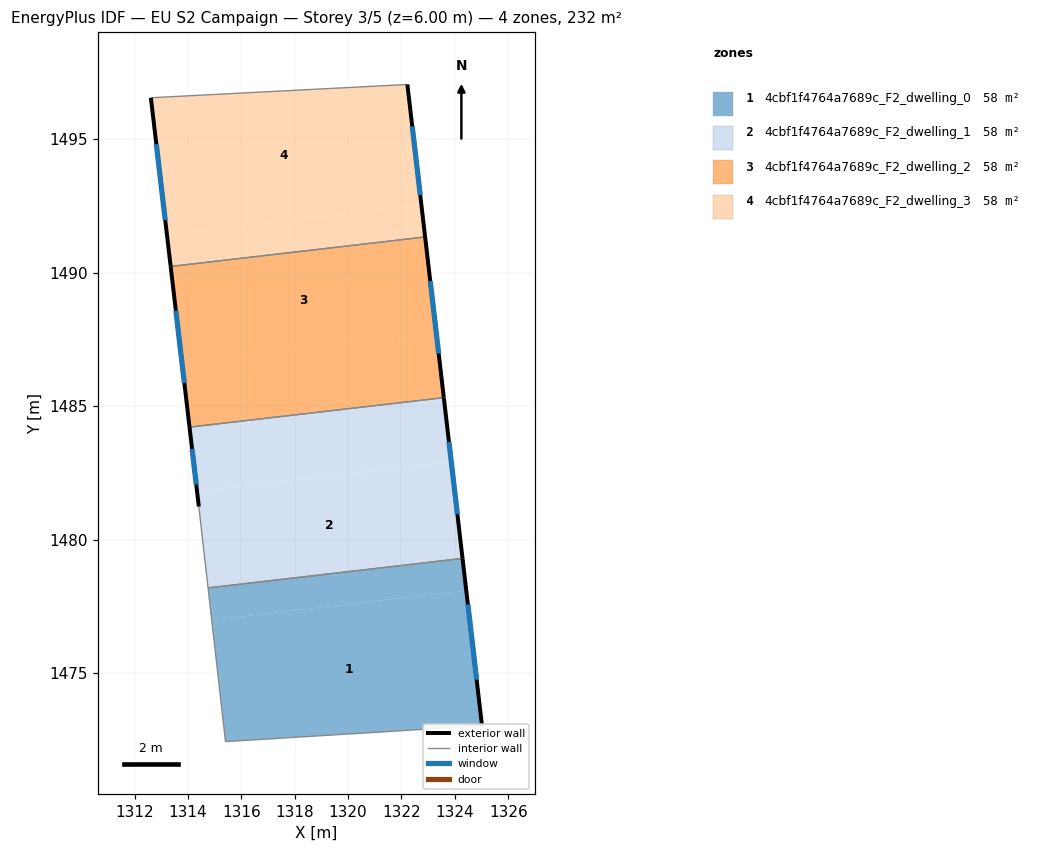
=== STOREY PLAN SPEC (per zone: floor XY polygon, exterior-wall plan segments, windows/doors) ===
zone 1: 4cbf1f4764a7689c_F2_dwelling_0  (58.1 m²)
  floor: (1324.43, 1478.09) (1325.02, 1473.03) (1315.41, 1472.43) (1314.89, 1476.99)
  floor: (1324.29, 1479.29) (1324.43, 1478.09) (1314.89, 1476.99) (1314.76, 1478.19)
  exterior wall: (1325.02, 1473.03) – (1324.29, 1479.29)  [6.3 m]
    window: (1324.81, 1474.75) – (1324.49, 1477.57)  [3.8 m²]
  interior walls: 3
zone 2: 4cbf1f4764a7689c_F2_dwelling_1  (58.1 m²)
  floor: (1323.86, 1482.91) (1324.29, 1479.29) (1314.76, 1478.19) (1314.41, 1481.24) (1314.34, 1481.80)
  floor: (1323.58, 1485.32) (1323.86, 1482.91) (1314.34, 1481.80) (1314.06, 1484.21)
  exterior wall: (1314.06, 1484.21) – (1314.41, 1481.24)  [3.0 m]
    window: (1314.16, 1483.39) – (1314.31, 1482.06)  [1.8 m²]
  exterior wall: (1324.29, 1479.29) – (1323.58, 1485.32)  [6.1 m]
    window: (1324.09, 1480.95) – (1323.78, 1483.66)  [3.7 m²]
  interior walls: 3
zone 3: 4cbf1f4764a7689c_F2_dwelling_2  (58.1 m²)
  floor: (1323.30, 1487.72) (1323.58, 1485.32) (1314.06, 1484.21) (1313.78, 1486.62)
  floor: (1322.88, 1491.33) (1323.30, 1487.72) (1313.78, 1486.62) (1313.35, 1490.23)
  exterior wall: (1323.58, 1485.32) – (1322.89, 1491.33)  [6.1 m]
    window: (1323.39, 1486.97) – (1323.08, 1489.68)  [3.7 m²]
  exterior wall: (1313.35, 1490.23) – (1314.06, 1484.21)  [6.1 m]
    window: (1313.55, 1488.57) – (1313.87, 1485.87)  [3.7 m²]
  interior walls: 2
zone 4: 4cbf1f4764a7689c_F2_dwelling_3  (58.1 m²)
  floor: (1322.74, 1492.54) (1322.88, 1491.33) (1313.35, 1490.23) (1313.21, 1491.43)
  floor: (1322.22, 1497.05) (1322.74, 1492.54) (1313.21, 1491.43) (1312.61, 1496.55)
  exterior wall: (1322.89, 1491.33) – (1322.22, 1497.05)  [5.8 m]
    window: (1322.70, 1492.91) – (1322.40, 1495.48)  [3.5 m²]
  exterior wall: (1312.61, 1496.55) – (1313.35, 1490.23)  [6.4 m]
    window: (1312.82, 1494.81) – (1313.15, 1491.97)  [3.9 m²]
  interior walls: 2

=== DERIVED (storey summary) ===
Building: EU S2 Campaign
Storey: 3 of 5  (floor level z = 6.00 m)
Storey gross floor area: 232.5 m²
Zones on this storey: 4
  - 4cbf1f4764a7689c_F2_dwelling_0: floor 58.1 m²; exterior wall 6.3 m (18.9 m²); 1 window(s) 3.8 m²; WWR 20.2%
  - 4cbf1f4764a7689c_F2_dwelling_1: floor 58.1 m²; exterior wall 9.1 m (27.2 m²); 2 window(s) 5.5 m²; WWR 20.2%
  - 4cbf1f4764a7689c_F2_dwelling_2: floor 58.1 m²; exterior wall 12.1 m (36.4 m²); 2 window(s) 7.3 m²; WWR 20.2%
  - 4cbf1f4764a7689c_F2_dwelling_3: floor 58.1 m²; exterior wall 12.1 m (36.3 m²); 2 window(s) 7.3 m²; WWR 20.2%
Zone adjacency (shared interzone walls):
  - 4cbf1f4764a7689c_F2_dwelling_0 ↔ 4cbf1f4764a7689c_F2_dwelling_1
  - 4cbf1f4764a7689c_F2_dwelling_1 ↔ 4cbf1f4764a7689c_F2_dwelling_2
  - 4cbf1f4764a7689c_F2_dwelling_2 ↔ 4cbf1f4764a7689c_F2_dwelling_3